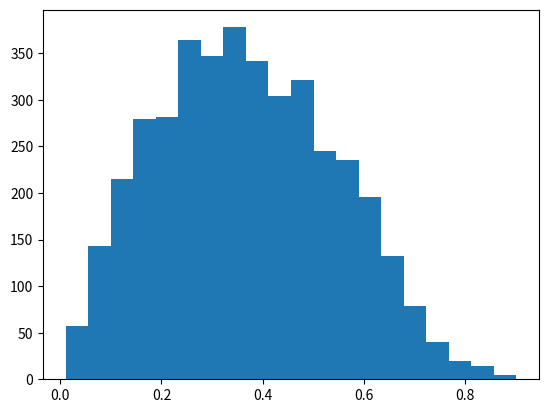
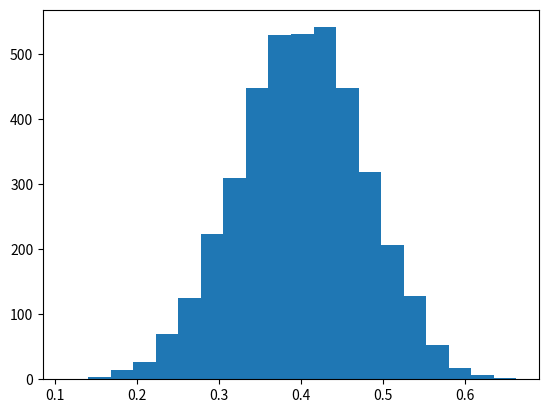
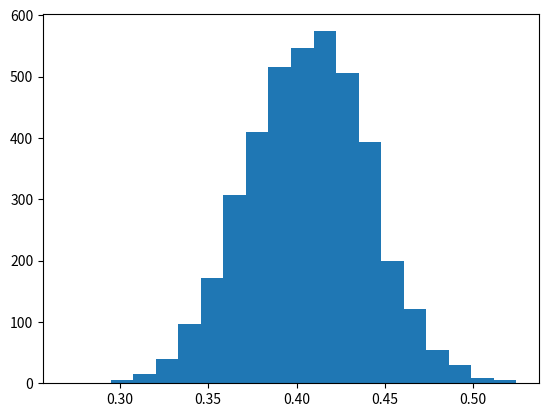
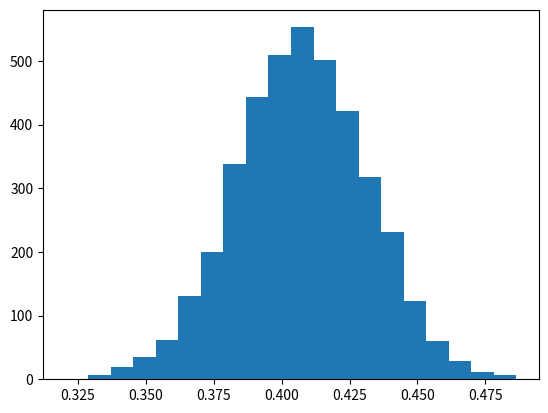
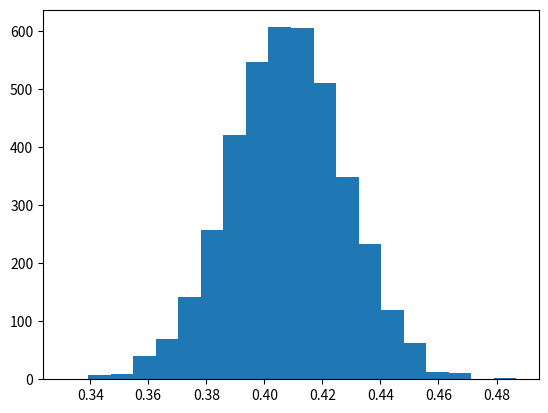
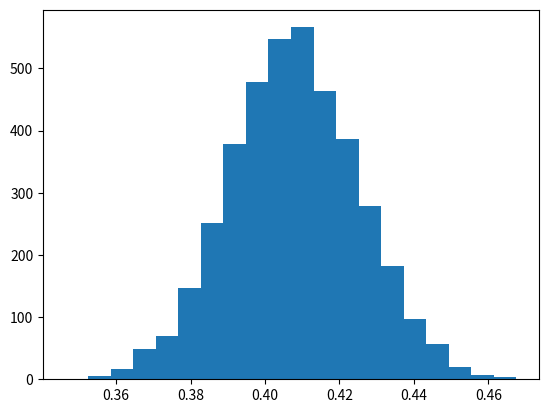
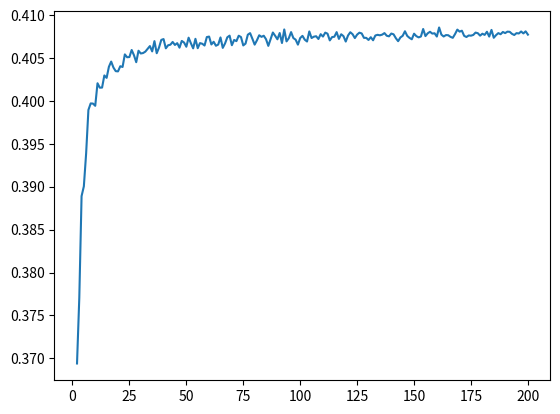
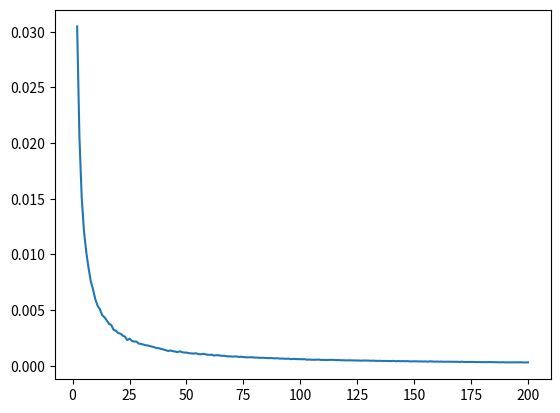

The matplotlib source for these figures, in order:
import numpy as np
from scipy.spatial import distance
import matplotlib.pyplot as plt


plot_ns = [2, 10, 50, 100, 150, 200]


def generate_point_pair(n):
	point1 = np.random.random_sample((n,))
	point2 = np.random.random_sample((n,))
	return (point1, point2)


def count_distance(point_pair, n):
	return distance.euclidean(point_pair[0], point_pair[1]) / np.sqrt(n)


def create_chart(n, distances):
	hist, bins = np.histogram(distances, bins=20)
	plt.hist(distances, bins)
	plt.savefig('a_dim_'+str(n)+'.png', dpi=96)
	plt.clf()


def main():
	means = []
	variances = []

	for n in range(2, 201):
		distances = []

		for i in range(1, 4001):
			point_pair = generate_point_pair(n)
			distance = count_distance(point_pair, n)
			distances.append(distance)

		mean = np.mean(distances)
		var = np.var(distances)

		means.append(mean)
		variances.append(var)

		# print "Mean: ", mean
		# print "Variance: ", var

		if n in plot_ns:
			create_chart(n, distances)

	plt.plot(range(2, 201), means)
	plt.savefig('a_means.png', dpi=96)
	plt.clf()

	plt.plot(range(2, 201), variances)
	plt.savefig('a_variances.png', dpi=96)
	plt.clf()

if __name__ == "__main__":
	main()
